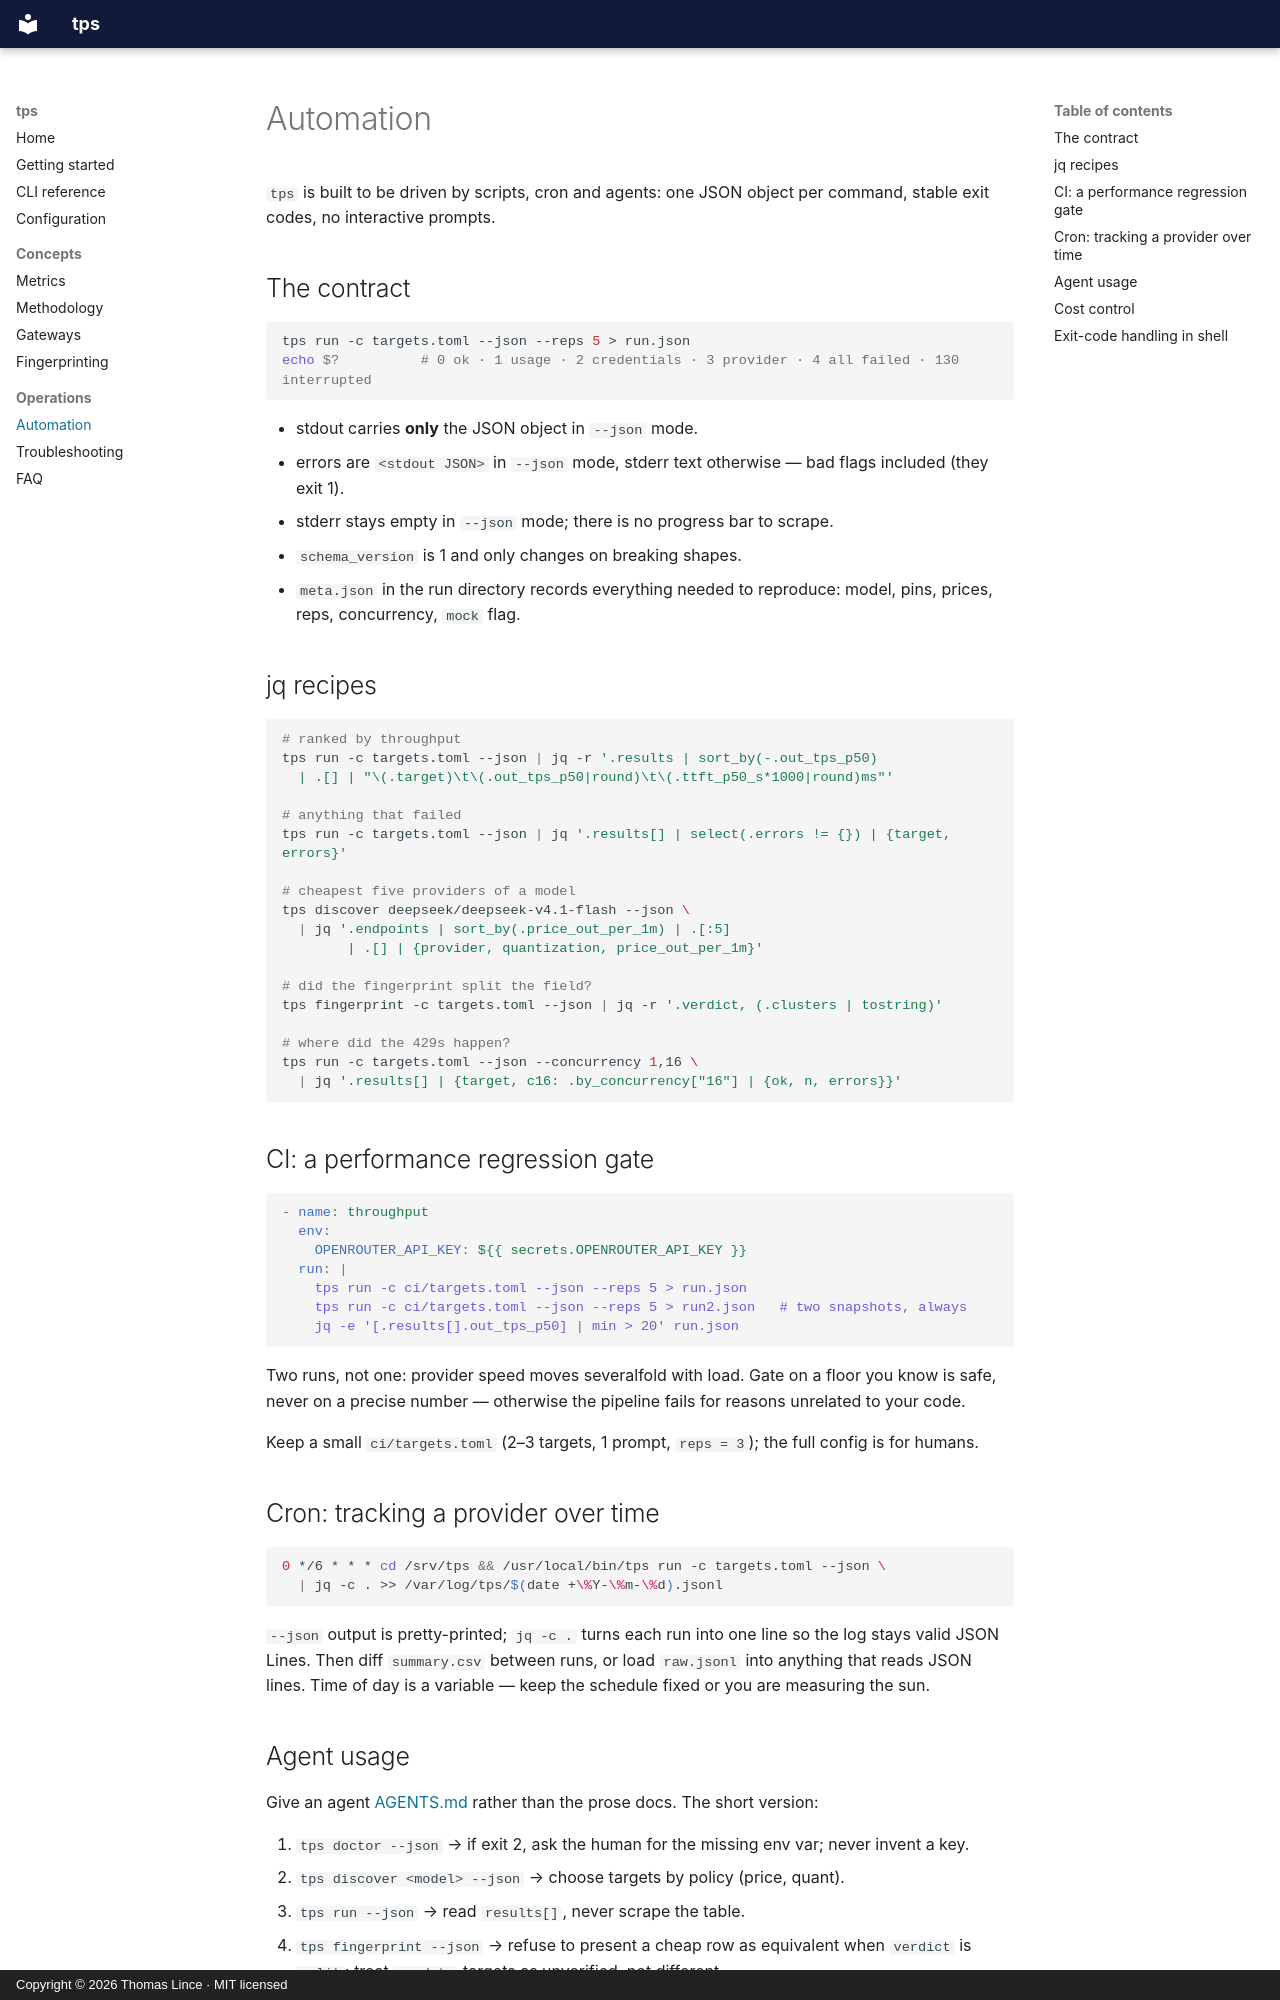

repository: teal-sea/tps-test · page: automation/index.html · generator: mkdocs · copyright: Copyright © 2026 Thomas Lince · MIT licensed

# Automation

`tps` is built to be driven by scripts, cron and agents: one JSON object per
command, stable exit codes, no interactive prompts.

## The contract

```bash
tps run -c targets.toml --json --reps 5 > run.json
echo $?          # 0 ok · 1 usage · 2 credentials · 3 provider · 4 all failed · 130 interrupted
```

- stdout carries **only** the JSON object in `--json` mode.
- errors are `<stdout JSON>` in `--json` mode, stderr text otherwise — bad
  flags included (they exit 1).
- stderr stays empty in `--json` mode; there is no progress bar to scrape.
- `schema_version` is 1 and only changes on breaking shapes.
- `meta.json` in the run directory records everything needed to reproduce:
  model, pins, prices, reps, concurrency, `mock` flag.

## jq recipes

```bash
# ranked by throughput
tps run -c targets.toml --json | jq -r '.results | sort_by(-.out_tps_p50)
  | .[] | "\(.target)\t\(.out_tps_p50|round)\t\(.ttft_p50_s*1000|round)ms"'

# anything that failed
tps run -c targets.toml --json | jq '.results[] | select(.errors != {}) | {target, errors}'

# cheapest five providers of a model
tps discover deepseek/deepseek-v4.1-flash --json \
  | jq '.endpoints | sort_by(.price_out_per_1m) | .[:5]
        | .[] | {provider, quantization, price_out_per_1m}'

# did the fingerprint split the field?
tps fingerprint -c targets.toml --json | jq -r '.verdict, (.clusters | tostring)'

# where did the 429s happen?
tps run -c targets.toml --json --concurrency 1,16 \
  | jq '.results[] | {target, c16: .by_concurrency["16"] | {ok, n, errors}}'
```

## CI: a performance regression gate

```yaml
- name: throughput
  env:
    OPENROUTER_API_KEY: ${{ secrets.OPENROUTER_API_KEY }}
  run: |
    tps run -c ci/targets.toml --json --reps 5 > run.json
    tps run -c ci/targets.toml --json --reps 5 > run2.json   # two snapshots, always
    jq -e '[.results[].out_tps_p50] | min > 20' run.json
```

Two runs, not one: provider speed moves severalfold with load. Gate on a floor you
know is safe, never on a precise number — otherwise the pipeline fails for
reasons unrelated to your code.

Keep a small `ci/targets.toml` (2–3 targets, 1 prompt, `reps = 3`); the full
config is for humans.

## Cron: tracking a provider over time

```bash
0 */6 * * * cd /srv/tps && /usr/local/bin/tps run -c targets.toml --json \
  | jq -c . >> /var/log/tps/$(date +\%Y-\%m-\%d).jsonl
```

`--json` output is pretty-printed; `jq -c .` turns each run into one line so the
log stays valid JSON Lines. Then diff `summary.csv` between runs, or load
`raw.jsonl` into anything that reads JSON lines. Time of day is a variable — keep the schedule fixed or you are
measuring the sun.
